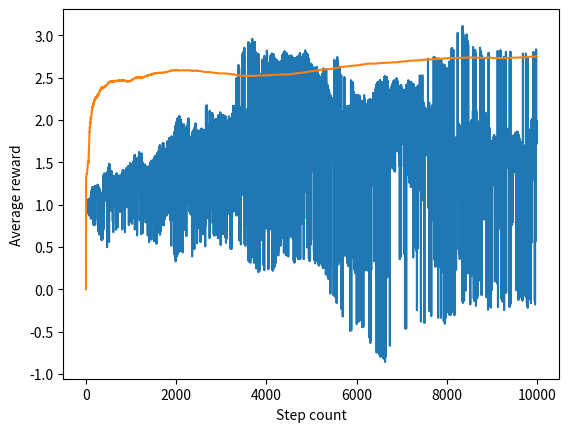

This chart was generated by the following Python code:
import random
import matplotlib.pyplot as plt
import numpy as np
from operator import add

import random


class Bandit(object):
    def __init__(self, arms):
        self.arms = arms
        rewards = [1]*10
        self.rewards = rewards

    def actions(self):
        return list(range(0, self.arms))

    def reward(self, action):
        prob = []
        for i in range(self.arms):
            prob.append(0.1*i)
        if (random.random() < prob[action]):
            return 1
        else:
            return 0

    def nonStatReward(self, action):
        s = np.random.normal(0, 0.01, self.arms)
        self.rewards = list(map(add, self.rewards, s))
        return self.rewards[action]


def eGreedy(bandit, epsilon, max_iteration=1000, method=1):
    Q = [0]*bandit.arms
    count = [0]*bandit.arms
    epsilon = epsilon
    r = 0
    R = []
    R_avg = [0]*1
    max_iter = max_iteration
    for iter in range(1, max_iter):
        if random.random() > epsilon:
            action = Q.index(max(Q))
        else:
            action = random.choice(bandit.actions())
        if (method == 1):
            r = bandit.reward(action)
        else:
            r = bandit.nonStatReward(action)
        R.append(r)
        count[action] = count[action]+1
        Q[action] = Q[action]+(r - Q[action]) / count[action]
        R_avg.append(R_avg[iter-1] + (r-R_avg[iter-1])/iter)
    print(count)

    return Q, R_avg, R


def modeGreedy(bandit, epsilon, max_iteration, method=1, alpha=0.7):
    Q = [0]*bandit.arms
    count = [0]*bandit.arms
    epsilon = epsilon
    r = 0
    R = []
    R_avg = [0]*1
    max_iter = max_iteration
    for iter in range(1, max_iter):
        if random.random() > epsilon:
            action = Q.index(max(Q))
        else:
            action = random.choice(bandit.actions())
        if (method == 1):
            r = bandit.reward(action)
        else:
            r = bandit.nonStatReward(action)
        R.append(r)
        count[action] = count[action]+1
        Q[action] = Q[action]+(r - Q[action])*alpha
        R_avg.append(R_avg[iter-1] + (r-R_avg[iter-1])/iter)

    return Q, R_avg, R


bandit = Bandit(10)
Q, R_avg, R = eGreedy(bandit, 0.2, 10000, 2)
Q1, R_avg1, R1 = modeGreedy(bandit, 0.2, 10000, 2)
plt.plot(R)
plt.plot(R_avg1)
plt.xlabel("Step count")
plt.ylabel("Average reward")
